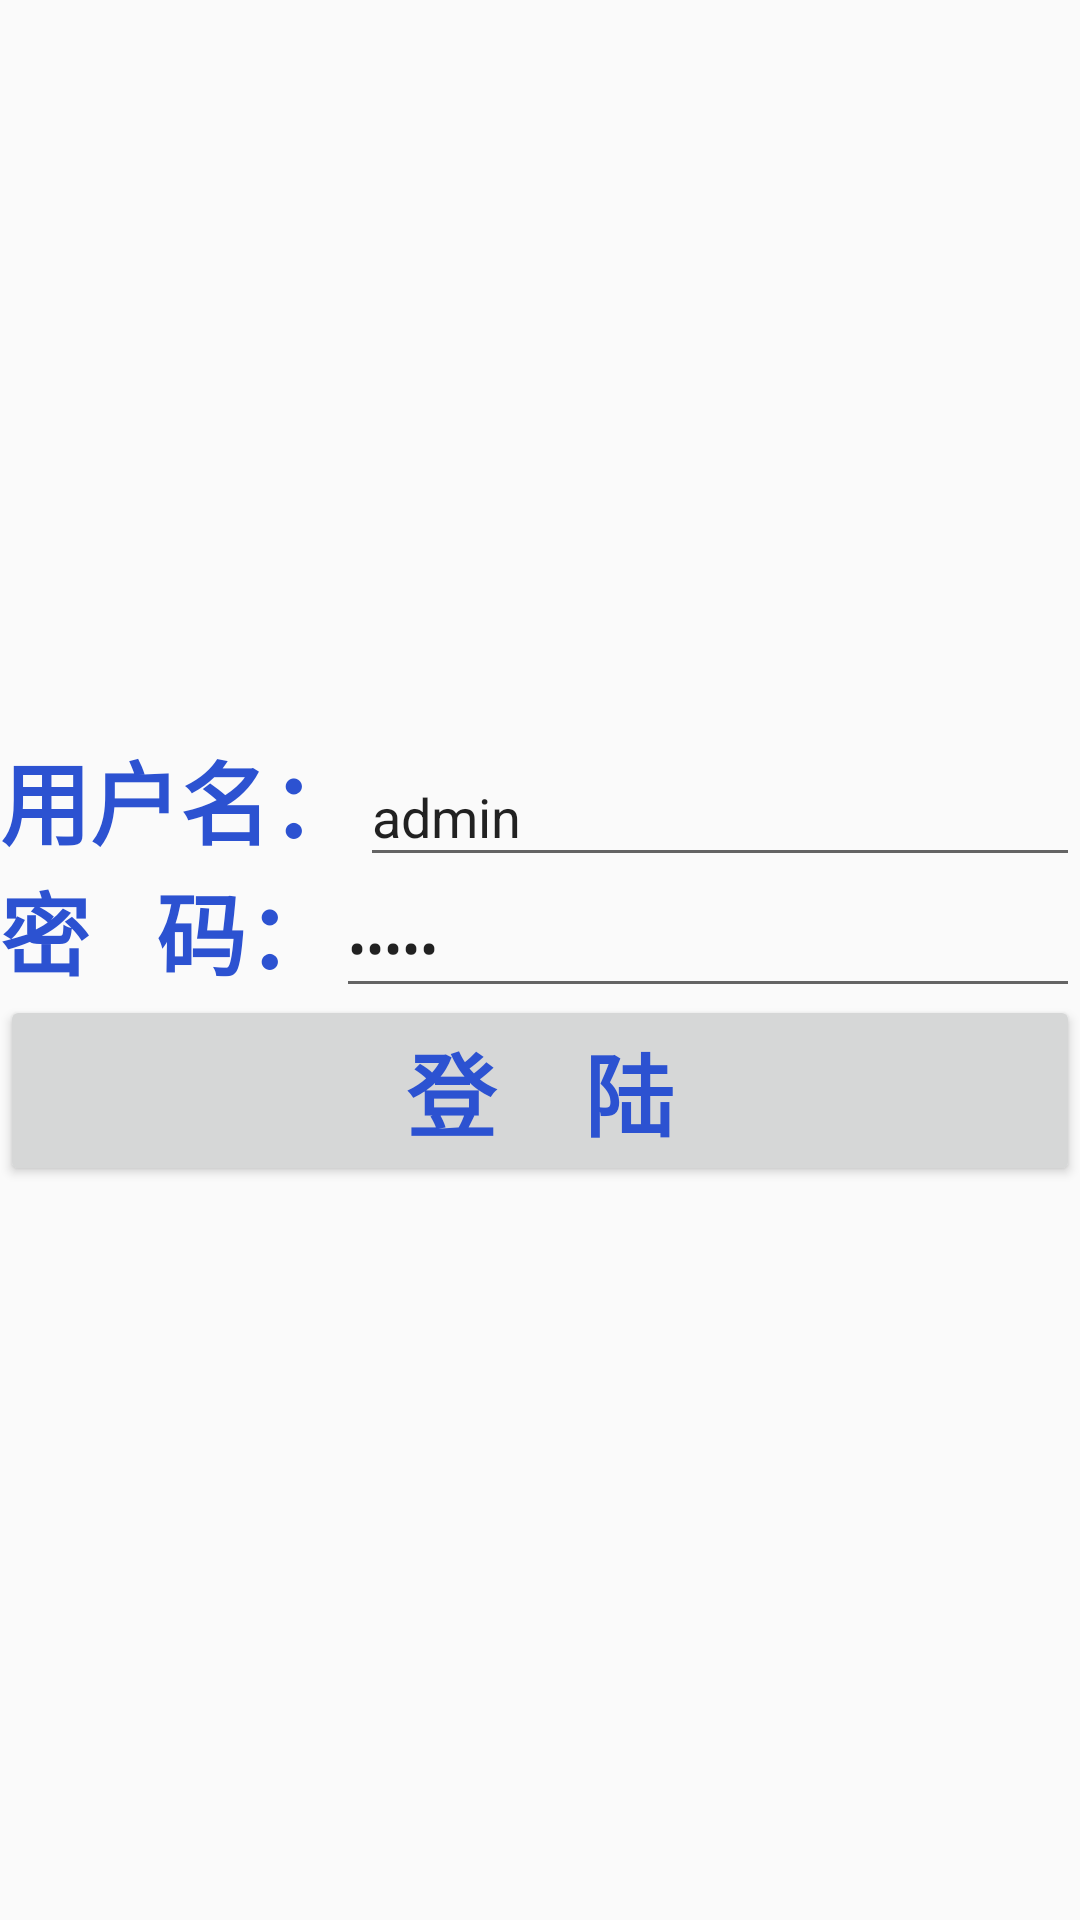

This screen was rendered from an Android layout file. Write that file and the resources it references.
<!-- AndroidManifest.xml: activity theme AppTheme -->
<!-- res/layout/activity_login.xml -->
<?xml version="1.0" encoding="utf-8"?>
<RelativeLayout
    xmlns:android="http://schemas.android.com/apk/res/android"
    xmlns:tools="http://schemas.android.com/tools"
    android:layout_width="match_parent"
    android:layout_height="match_parent"
    tools:context="edu.wtu.sj.imdemo.activity.LoginActivity">

    <LinearLayout
        android:layout_width="match_parent"
        android:layout_height="wrap_content"
        android:layout_centerInParent="true"
        android:orientation="vertical">

        <ImageView
            android:layout_width="wrap_content"
            android:layout_height="wrap_content"
            android:layout_gravity="center_horizontal"
            android:src="@mipmap/loginimg"/>

        <LinearLayout
            android:layout_width="match_parent"
            android:layout_height="wrap_content"
            android:orientation="horizontal">

            <TextView
                style="@style/Text"
                android:layout_width="wrap_content"
                android:layout_height="wrap_content"
                android:text="用户名："/>

            <EditText
                android:id="@+id/et_username"
                android:layout_width="match_parent"
                android:layout_height="wrap_content"
                android:hint="请输入用户名："
                android:text="admin"/>
        </LinearLayout>

        <LinearLayout
            android:layout_width="match_parent"
            android:layout_height="wrap_content"
            android:orientation="horizontal">

            <TextView
                style="@style/Text"
                android:layout_width="wrap_content"
                android:layout_height="wrap_content"
                android:text="密   码："/>

            <EditText
                android:id="@+id/et_password"
                android:layout_width="match_parent"
                android:layout_height="wrap_content"
                android:hint="请输入密码："
                android:inputType="textPassword"
                android:text="admin"/>
        </LinearLayout>

        <Button
            android:id="@+id/btn_login"
            style="@style/Text"
            android:layout_width="match_parent"
            android:layout_height="wrap_content"
            android:text="登    陆"/>

    </LinearLayout>

</RelativeLayout>
<!-- resources referenced by this layout -->
<resources>
  <style name="Text">
          <item name="android:textSize">30dp</item>
          <item name="android:textColor">#2c52d1</item>
          <item name="android:textStyle">bold</item>
      </style>
  <style name="AppTheme" parent="Theme.AppCompat.Light.NoActionBar">
          
          <item name="colorPrimary">@color/colorPrimary</item>
          <item name="colorPrimaryDark">@color/colorPrimaryDark</item>
          <item name="colorAccent">@color/colorAccent</item>
      </style>
  <!-- not gathered from this repository: default colours our renderer supplied (Android Studio template values) -->
  <color name="colorPrimary">#FF6200EE</color>
  <color name="colorPrimaryDark">#FF3700B3</color>
  <color name="colorAccent">#FF03DAC5</color>
</resources>
